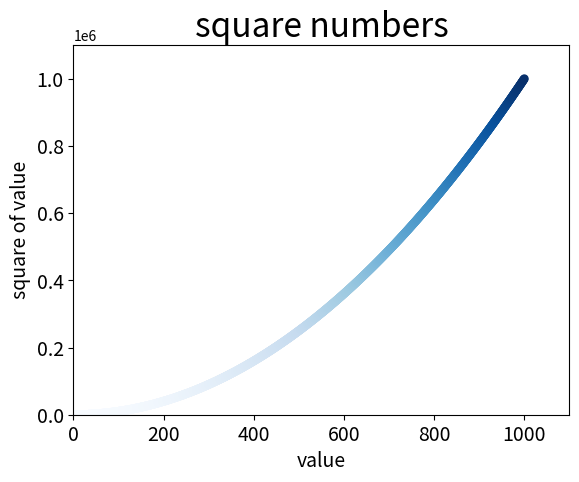

Write the Python code that produced this figure.
import matplotlib.pyplot as plt

x_values = list(range(1, 1001))
y_values = [x**2 for x in x_values]

plt.scatter(x_values, y_values, c=y_values, cmap=plt.cm.Blues, edgecolors='none', s=40)

# 设置图标标题并给坐标轴加上标签
plt.title("square numbers", fontsize=24)
plt.xlabel("value", fontsize=14)
plt.ylabel("square of value", fontsize=14)

# 设置刻度标记的大小
plt.tick_params(axis='both', which='major', labelsize=14)
plt.axis([0, 1100, 0, 1100000])

plt.show()
plt.savefig('squares_plot.png', bbox_inches='tight')
